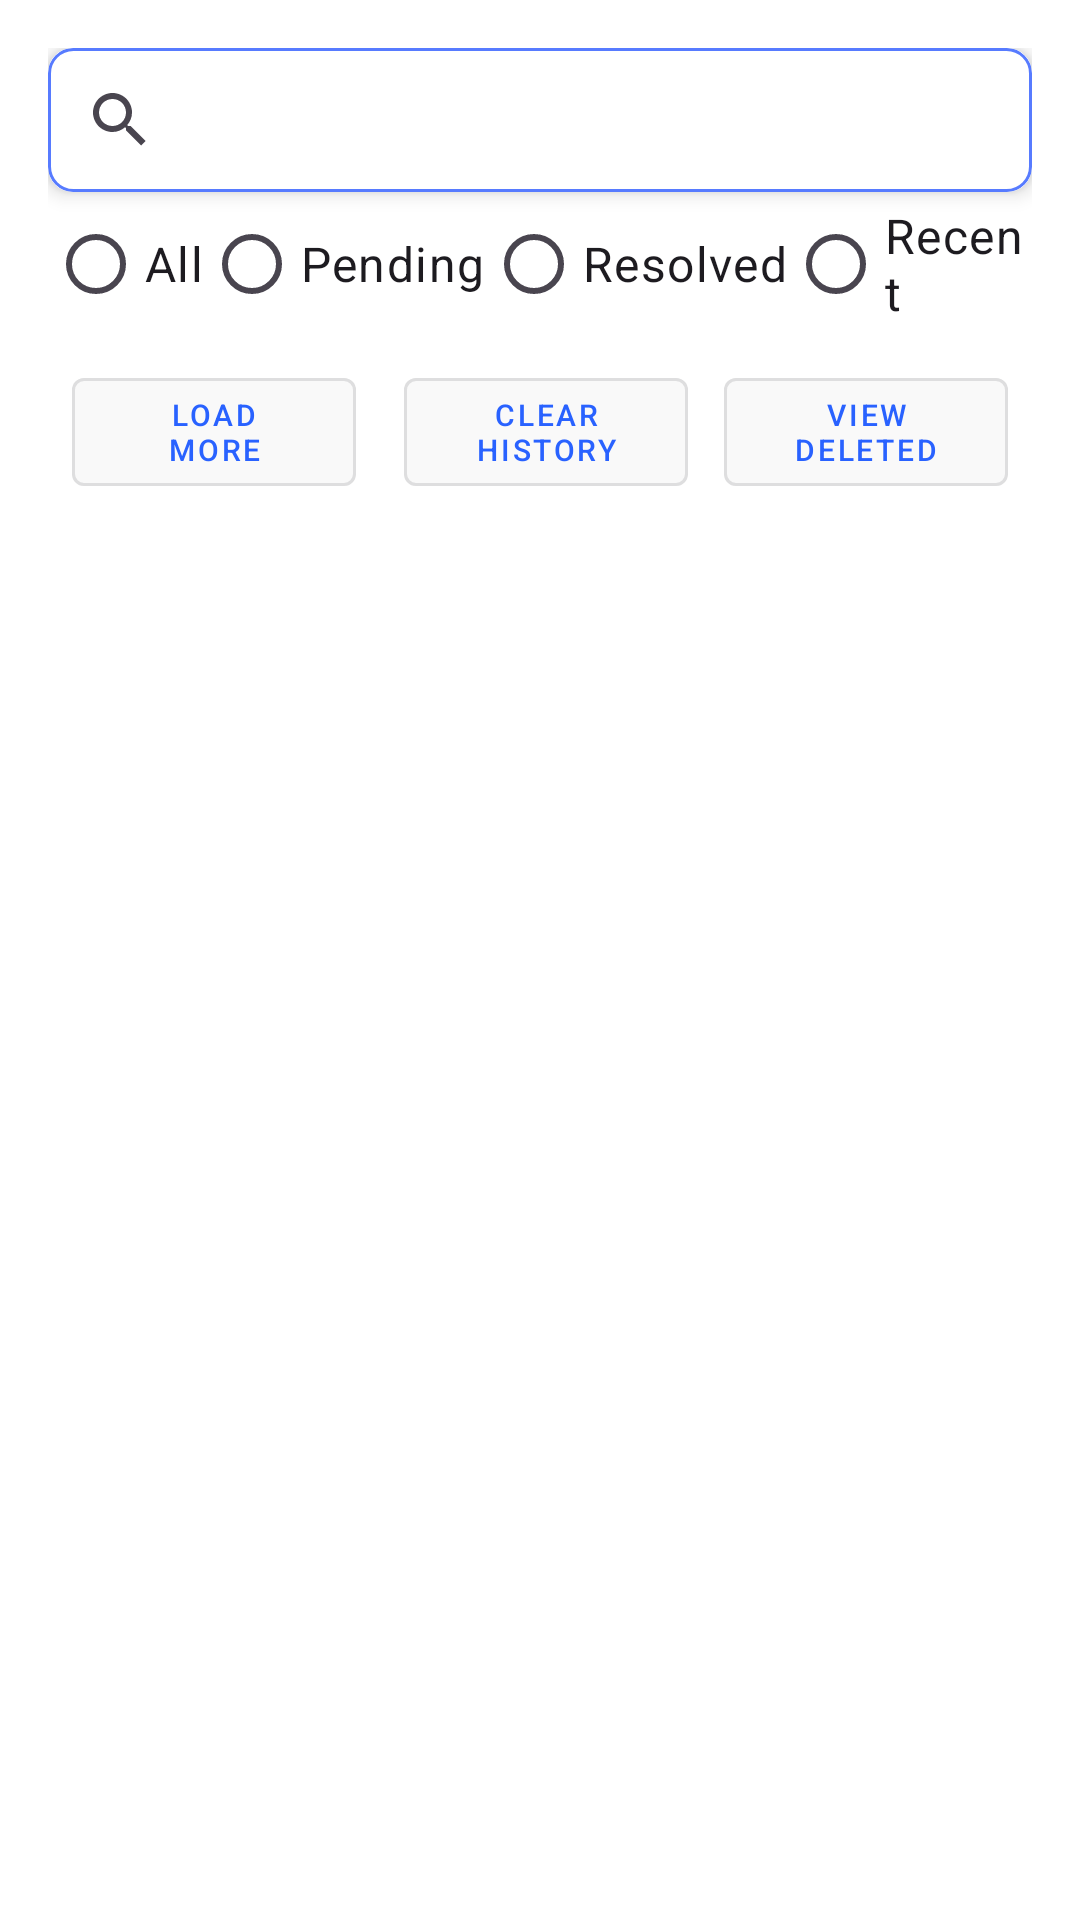

Here is an Android app screen rendered from its layout file. Give the layout XML and the strings, colors and styles it references.
<!-- AndroidManifest.xml: application theme Theme.IT_Management_System -->
<!-- res/layout/fragment_tickets_history_users.xml -->
<androidx.constraintlayout.widget.ConstraintLayout
    xmlns:android="http://schemas.android.com/apk/res/android"
    xmlns:app="http://schemas.android.com/apk/res-auto"
    android:layout_width="match_parent"
    android:layout_height="match_parent"
    android:padding="16dp"
    android:background="@color/white">

    
    <androidx.cardview.widget.CardView
        android:id="@+id/materialCardView"
        android:layout_width="0dp"
        android:layout_height="wrap_content"
        app:cardCornerRadius="8dp"
        app:cardElevation="4dp"
        app:layout_constraintTop_toTopOf="parent"
        app:layout_constraintStart_toStartOf="parent"
        app:layout_constraintEnd_toEndOf="parent">

        <androidx.appcompat.widget.SearchView
            android:id="@+id/search_View"
            android:layout_width="match_parent"
            android:layout_height="wrap_content"
            android:background="@drawable/admin_edittext_corner"
            android:iconifiedByDefault="false"
            android:queryHint="Search tickets..."
            android:textColorHint="?attr/colorOnSurface"/>
    </androidx.cardview.widget.CardView>

    
    <RadioGroup
        android:id="@+id/filter_Radio_group"
        android:layout_width="wrap_content"
        android:layout_height="wrap_content"
        android:gravity="center"
        android:orientation="horizontal"
        app:layout_constraintTop_toBottomOf="@id/materialCardView"
        app:layout_constraintStart_toStartOf="parent"
        app:layout_constraintEnd_toEndOf="parent">

        <com.google.android.material.radiobutton.MaterialRadioButton
            android:id="@+id/filter_All"
            android:layout_width="wrap_content"
            android:layout_height="wrap_content"
            android:text="All"
            android:textAppearance="?attr/textAppearanceBody1" />

        <com.google.android.material.radiobutton.MaterialRadioButton
            android:id="@+id/filter_Pending"
            android:layout_width="wrap_content"
            android:layout_height="wrap_content"
            android:text="Pending"
            android:textAppearance="?attr/textAppearanceBody1" />

        <com.google.android.material.radiobutton.MaterialRadioButton
            android:id="@+id/filter_Resolved"
            android:layout_width="wrap_content"
            android:layout_height="wrap_content"
            android:text="Resolved"
            android:textAppearance="?attr/textAppearanceBody1" />

        <com.google.android.material.radiobutton.MaterialRadioButton
            android:id="@+id/filter_Recent"
            android:layout_width="wrap_content"
            android:layout_height="wrap_content"
            android:text="Recent"
            android:textAppearance="?attr/textAppearanceBody1" />
    </RadioGroup>

    
    <LinearLayout
        android:id="@+id/buttonLayout"
        android:layout_width="0dp"
        android:layout_height="wrap_content"
        android:orientation="horizontal"
        android:gravity="center"
        android:padding="8dp"
        app:layout_constraintTop_toBottomOf="@id/filter_Radio_group"
        app:layout_constraintStart_toStartOf="parent"
        app:layout_constraintEnd_toEndOf="parent">

        <com.google.android.material.button.MaterialButton
            android:id="@+id/btnLoadMore"
            style="@style/Widget.MaterialComponents.Button.OutlinedButton"
            android:layout_width="0dp"
            android:layout_height="wrap_content"
            android:layout_weight="1"
            android:text="Load More"
            android:textSize="10sp"
            android:backgroundTint="@color/background_color"
            android:textColor="@color/status_bar_color" />

        <com.google.android.material.button.MaterialButton
            android:id="@+id/btnClearHistory"
            style="@style/Widget.MaterialComponents.Button.OutlinedButton"
            android:layout_width="0dp"
            android:layout_height="wrap_content"
            android:layout_weight="1"
            android:text="Clear History"
            android:textSize="10sp"
            android:layout_marginStart="16dp"
            android:backgroundTint="@color/background_color"
            android:textColor="@color/status_bar_color" />

        <com.google.android.material.button.MaterialButton
            android:id="@+id/btnViewDeleted"
            style="@style/Widget.MaterialComponents.Button.OutlinedButton"
            android:layout_width="0dp"
            android:layout_height="wrap_content"
            android:layout_weight="1"
            android:text="View Deleted"
            android:textSize="10sp"
            android:layout_marginStart="12dp"
            android:backgroundTint="@color/background_color"
            android:textColor="@color/status_bar_color" />
    </LinearLayout>

    
    <androidx.recyclerview.widget.RecyclerView
        android:id="@+id/recycler_View"
        android:layout_width="0dp"
        android:layout_height="0dp"
        android:clipToPadding="false"
        android:paddingTop="8dp"
        app:layout_constraintTop_toBottomOf="@id/buttonLayout"
        app:layout_constraintBottom_toBottomOf="parent"
        app:layout_constraintStart_toStartOf="parent"
        app:layout_constraintEnd_toEndOf="parent"/>

</androidx.constraintlayout.widget.ConstraintLayout>
<!-- resources referenced by this layout -->
<resources>
  <color name="background_color">#F9F9F9</color>
  <color name="status_bar_color">#2962FF</color>
  <color name="white">#FFFFFFFF</color>
  <!-- drawable admin_edittext_corner (drawable) -->
  <shape xmlns:android="http://schemas.android.com/apk/res/android">
      <solid android:color="#FFFFFF"/>
      <corners android:radius="8dp"/>
      <stroke android:color="#577BFF" android:width="1dp"/>
  </shape>
  <style name="Theme.IT_Management_System" parent="Base.Theme.IT_Management_System" />
  <style name="Base.Theme.IT_Management_System" parent="Theme.Material3.DayNight.NoActionBar">
          
          
      </style>
</resources>
